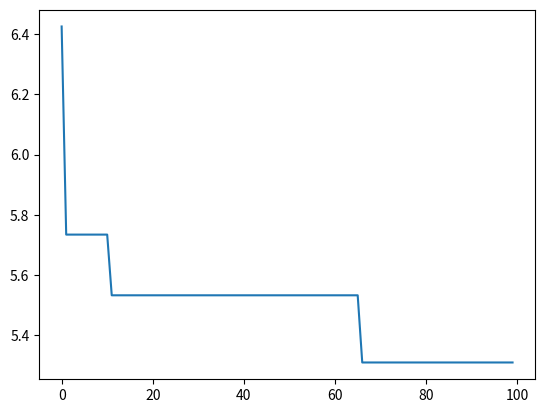

The matplotlib source for this figure:
"""
 Ce code est une traduction en python du pseudo code
 de l'article "Mutiple Ant Colony Systems for the Busstop
 Allocation Problem"  
 
"""

import numpy as np
import random
import matplotlib.pyplot as plt
from tqdm import tqdm 
""" ---------- paramètres ---------------"""
m  = 2      # nombre de ligne de bus
coord = [(0,0),(0,3),(2,1),(3,3),(6,1),(4,2),(3,5)] # coordonnées des arrets (on suppose qu'il  n'y a pas de doublons)
passager = [(0,1),(1,2),(0,3),(4,1)] # liste des couples départ-arrivé des passagers
main_stop = 4
n = len(coord) # nombre d'arret de bus
tau_0 = 1   # quantité de phéromones initiale
r = 10       # nombre de fourmis dans chaque ligne
beta = 0.5  # paramètre visibilté vs importance des phéromones
rho = 0.1   # taux d'évaporation des phéromones
alpha = 0.1 # learning rate
v = 1       # vitesse moyenne 
q0 = 0.5    # importance relative entre exploration et exploitation
L = np.zeros(r) # score de chaque solution
L_best = -1   # score de la meilleur solution 
S_best = []   # meilleur solution
t_max = 100    # nombre de boucle

""" -------- Génération des passager """

def generation_passager(nb_passager):
    passager = []
    for i in range(nb_passager):
        passager.append((random.randint(0,n-1),random.randint(0,n-1)))
    return passager

passager = generation_passager(100)

""" -------- Etude performance ---------- """
liste_L = []

""" ---------- fonctions annexes --------"""
def calcul_proba(tau,eta,beta,i,j,k,l,J):
    aux = 0
    Jk = J[k]
    if len(Jk) == 1 :
        return 1
    elif j in Jk :
        for h in Jk:
            aux += tau[l,i,h]*eta[l,i,h]**beta
        return (tau[l,i,j]*eta[l,i,j]**beta)/aux
    else :
        return 0

# eta_s est le même pour tt le monde donc negligeable
def calcul_proba_s(tau_s,k,j,l,J):
    aux = 0
    Jk = J[k]
    if j in Jk :
        for h in Jk:
            aux += tau_s[l,h]
        return tau_s[l,j]/aux
    else :
        return 0
    
def calcul_distance(x1,y1,x2,y2):
    return np.sqrt((x1-x2)**2 + (y1-y2)**2)

def tirage(tab):
    return np.random.choice(len(tab), p=tab)

def eq1(tau,eta,beta,i,l,J,k):
    maxi = 0
    j = -1
    for i_j in range(len(J[k])):
        h = J[k][i_j]
        aux = tau[l,i,h]*eta[l,i,h]**beta
        if aux >= maxi :
            maxi = aux 
            j = i_j
    return j , maxi

''' ------ Fonction évaluation d'une solution ----------'''
# recherche appartenance busstop / ligne de bus
def recherche_busstrop_ligne(sol,arret):
    for l in range(m):
        if arret in sol[l]:
            return l
    return -1

# calcul temps pour aller d'un busstop à un autre sur la même ligne :
def calcul_une_ligne(sol,ligne,arret1,arret2):
    temps = 0
    i1 = sol[ligne].index(arret1)
    i2 = sol[ligne].index(arret2)
    if i2 > i1 :
        for i in range(i1,i2):
            temps += calcul_distance(coord[sol[ligne][i]][0], coord[sol[ligne][i]][1], coord[sol[ligne][i+1]][0], coord[sol[ligne][i+1]][1])/v
    else :
        for i in range(i1,i2,-1):
            temps += calcul_distance(coord[sol[ligne][i]][0], coord[sol[ligne][i]][1], coord[sol[ligne][i-1]][0], coord[sol[ligne][i-1]][1])/v
    return temps


# calcul temps pour un passager (on suppose qu'il n'y pas d'attente à la main busstop et qu'il va dans la bonne direction)
def calcul_un_passager(sol,pas):
    temps = 0
    depart,arrive = pas[0],pas[1]
    ligne_depart = recherche_busstrop_ligne(sol,depart)
    ligne_arrive = recherche_busstrop_ligne(sol,arrive)

    # cas où les deux arrêts sont sur la même ligne de bus
    if ligne_depart == ligne_arrive :
        temps = calcul_une_ligne(sol,ligne_depart,depart,arrive)          
    # cas où les deux arrêts sont sur des lignes différentes
    else :
        temps = calcul_une_ligne(sol,ligne_depart,depart,main_stop)
        temps += calcul_une_ligne(sol,ligne_arrive,main_stop,arrive)
    return temps
                

# évaluation d'un solution
def evaluer(sol):
    temps_moyen = 0
    for pas in passager :
        temps_moyen += calcul_un_passager(sol,pas)
    return temps_moyen/len(passager)
  
""" -------------------------------- PSEUDO CODE -----------------------------------------"""
def calcul():

    #pour tracer les courbes d'apprentissage
    Liste_L_best = []

    L_best = -1
    ## Etape 1 : initialisation des phéromones
    t = 0   
    tau = np.full((m,n,n),tau_0,dtype=float) # on initialise à tau0
    for l in range(m):  # on met à 0 car il n'y a pas de bus qui va de i à i
        for i in range(n):
            tau[l,i,i] = 0

    """ ------------ Initialisation des tableaux ---------- """

    # Initialisation des visibilites
    eta = np.zeros((m,n,n))
    for l in  range(m):
        for i in range(n):
            for j in range(n):
                if i != j :
                    eta[l,i,j] = v/calcul_distance(coord[i][0], coord[i][1], coord[j][0], coord[j][1])

    tau_s = np.full((m,n),tau_0,dtype=float) #pheromone des s to bus stop
    """ ---------------------------------- SUITE PSEUDO CODE ------------------------------------- """
    while t < t_max :

        # Initialisation des arret non visite
        J = [list(range(n)) for i in range(r)]
        S = [[[] for l in range(m)] for i in range(r)]
        ## Etape 2 : choix des j start à partir des s 

        for l in range(m): # on parcours les colonies
            for k in range(r): # on parcours les fourmies
            
                distrib = []
                for j in range(n): # on parcours les busstop pour calculer la distribution de proba
                    distrib.append(calcul_proba_s(tau_s,k,j,l,J))
                
                #tirage
                j_start = tirage(distrib)
                
                #maj de S
                S[k][l].append(j_start)

                #maj de J
                # si j est le main_stop on regarde vérifie qu'il soit déjà présent dans toutes les sous listes de S[k]
                present = True
                if j_start == main_stop :
                    for ll in range(m):
                        if main_stop not in S[k][ll]:
                            present = False
                            break
                if present :  
                    J[k].remove(j_start)

                
                #maj de tau_s en suivant l'eq 3
                tau_s[l][j_start] = (1-rho)*tau_s[l][j_start] + rho*tau_0

        # Etape 3 : 
        for w in range(n-1): # on realise la boucle jusqu'à avoir fait tt les busstop dans chaque modèle de solution 
            k = 0

            while k < r : # on fait avancer une fourmie de chaque modèle

                # si il ne reste qu'un seul arrêt 
                if len(J[k]) == 1 and J[k][0] == main_stop :
                    for l in range(m):
                        if main_stop not in S[k][l]:
                            S[k][l].append(main_stop)

                else : 
                    q = random.random() #on choisis un q aléatoire
                    
                    if q <= q0 :
                        
                        # on choisis la fourmie à avancer dans la colonie l de la solution d'indice k
                        j , maxi = -1 , 0
                        for l in range(m): #on parcours les lignes de bus 
                            j0 , maxi0 = eq1(tau, eta, beta, S[k][l][-1], l, J, k)
                            
                            if maxi < maxi0 :
                                maxi = maxi0
                                j = j0
                    else :
                        
                        # on va choisir le busstop selon la distrib de proba
                        stock = []
                        ligne_associe = []
                        for l in range(m):
                            distrib = [] 
                            for j in J[k]: # on parcours les busstop pour calculer la distribution de proba
                                distrib.append(calcul_proba(tau,eta,beta,S[k][l][-1],j,k,l,J))
                            #tirage
                            elt = tirage(distrib)
                            stock.append(elt)
                            ligne_associe.append(stock.index(elt))
                            
                        # tirage final    
                        j = random.choice(stock)
                        # prendre l'élement du même indice que j dans stock dans la liste ligne_associe
                        l = ligne_associe[stock.index(j)]

                    # si la fourmie k est déjà passé par J[k][j] on recommence
                    if J[k][j] in S[k][l] :
                        continue

                    #maj de S
                    S[k][l].append(J[k][j])

                    #maj de Jk
                    #on enlève J[k][j] uniquement si ce n'est pas le main_stop et sinon il faut que tt les lignes l'ai déjà vu 
                    if J[k][j] != main_stop :
                        J[k].remove(J[k][j])
                    else :
                        # on regarde si J[k][j] est présent dans toutes les listes de S[k]
                        if all(J[k][j] in S[k][l] for l in range(m)) :
                            J[k].remove(J[k][j])
                    
                    
                    #maj de tau_s en suivant l'eq 3
                    tau[l][j] = (1-rho)*tau[l][j] + rho*tau_0

                #maj k 
                k += 1

        # Etape 4 : calcul des performances des solutions et maj de la meilleur solution
        for k in range(r):
            # on calcule la performance de la solution k
            L[k] = evaluer(S[k])

            # on met à jour la meilleure solution 
            if L[k] < L_best or L_best == -1 : 
                L_best = L[k]
                S_best = S[k]

        # Etape 5 : maj des phéromones
        for l in range(m):
            for i in range(n):
                for j in range(n):
                    if i != j :
                        if j in S_best[l] and i in S_best[l] :
                            tau[l][i][j] = (1-alpha)*tau[l][i][j] + alpha/L_best
                        else :
                            tau[l][i][j] = (1-alpha)*tau[l][i][j]

        # maj pour les phéromones initiaux :
        for l in range(m):
            for j in range(n):
                if j == S_best[l][0] :
                    tau_s[l][j] = (1-alpha)*tau_s[l][j] + alpha/L_best
                else :
                    tau_s[l][j] = (1-alpha)*tau_s[l][j]

        # On recommence jusqu'à t_max
        t += 1

        Liste_L_best.append(L_best)

    return L_best , Liste_L_best

""" ---------------------------------- FIN PSEUDO CODE ------------------------------------- """

L_best , List = calcul()
plt.plot(List)
plt.show()
''' Tracer Hist des solutions
for i in tqdm(range(30)):
    L_best = calcul()
    liste_L.append(L_best)

plt.hist(liste_L)
plt.show()
print("success") '''
# remarque : ne converge pas toujours vers la même solution ! 

""" --------- A faire ----------"""

# calculer la complexité de l'algo
# tracer kes courbes d'apprentissage (pour voir la convergence en fonction du learning rate)
# faire testes avec différentes situation (juste pour voir la diff entre résultat pas étude complète)
# faire varier les paramètres :r , beta , rho , q0
